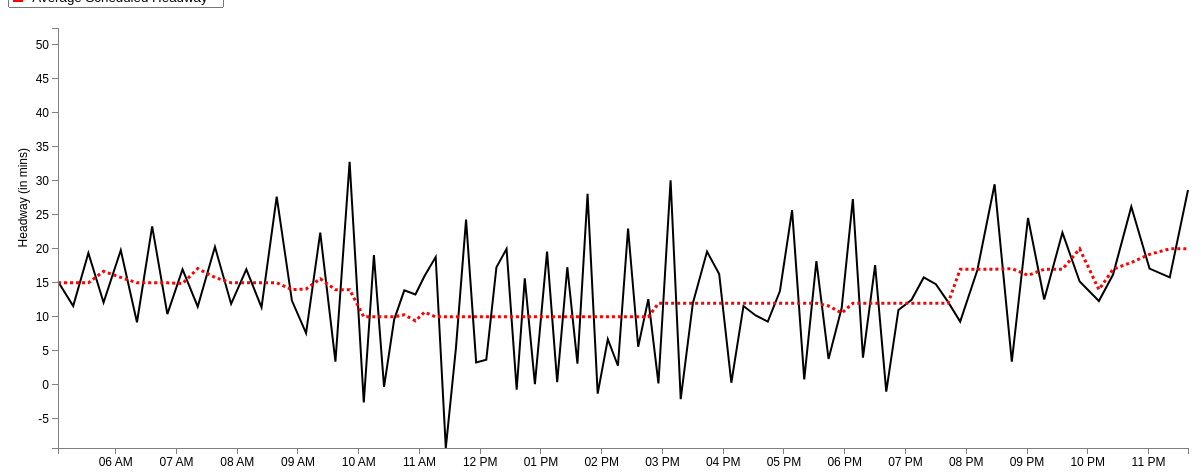
D3 v3 page, settled after 480 driven frames (8 s of simulated time); the page loaded 1 data file(s).


var margin = {top: 20, right: 20, bottom: 20, left: 50},
    width = 1200 - margin.left - margin.right,
    height = 460 - margin.top - margin.bottom;
var parseDate = d3.time.format("%H:%M").parse;
var x = d3.time.scale()
    .domain([0, 25])
    .range([0, width]);
var y = d3.scale.linear()
    .range([height, 0]);
var xAxis = d3.svg.axis()
    .scale(x)
    .ticks(d3.time.hours, 1)
    .orient("bottom");
var yAxis = d3.svg.axis()
    .scale(y)
    .orient("left");
	
//Define the line
var valueline = d3.svg.line()
    .x(function(d) { 
	 if (d.AvgStartTime > 0 && d.AvgStartTime < 1439) { //Bound for end of this day (11:59pm = 1439 mins)
	    return x(d.mytime);} })
    .y(function(d) { return y(d.AvgAct); });
	
//Define the second line

var valueline2 = d3.svg.line()

	.x(function(d) { 
	if (d.AvgStartTime > 0 && d.AvgStartTime < 1439) { //Bound for end of this day (11:59pm = 1439 mins)
	return x(d.mytime);} })
    .y(function(d) { return y(d.AvgSch); });
	
var svg = d3.select("body").append("svg")
    .attr("width", width + margin.left + margin.right)
    .attr("height", height + margin.top + margin.bottom)
  .append("g")
    .attr("transform", "translate(" + margin.left + "," + margin.top + ")");

	//Declaring the variables we need to convert to hours::minutes string
var hour; 
var hour_str;
var min; 
var min_str;
var prefix_str = "2013-03-01T";
var HMtime = d3.time.format("%H:%M");

//Retrieve the data
d3.csv("avg_23_inbound_result.csv", function(error, data) {
  data.forEach(function(d) {
  d.AvgStartTime = +d.AvgStartTime; //Set this to StartTimeInMin before we convert it
  hour = Math.floor(d.AvgStartTime/ 60); //Gives us the hour
		hour_str = hour.toString();	//Convert hour to string
			if (hour_str.length == 1) { //We add a 0 in front for correct formatting
				hour_str = "0" + hour_str;
				} 
	min = Math.floor(d.AvgStartTime % 60); //Converts to minutes
		min_str = min.toString();
			if (hour_str.length == 1) { //We add a 0 in front for correct formatting
				min_str = "0" + min_str;
				} 
	HMtime = hour_str + ":" + min_str; //Concatenate the substrings above to form HH:MM formatted string
	
	d.mytime = parseDate(HMtime);
    d.AvgAct = +d.AvgAct;
	d.AvgSch = +d.AvgSch;
	 
  });
  
  x.domain(d3.extent(data, function(d) { 
  
if (d.AvgStartTime > 0 && d.AvgStartTime < 1439) { //Bound for end of this day (11:59pm = 1439 mins)
 
  return d.mytime;}  }));
  y.domain(d3.extent(data, function(d) { return d.AvgAct; }));
  /* svg.append("path")
      .datum(data)
      .attr("class", "line")
      .attr("d", line);
	  */
	
	// Add the valueline path.
    svg.append("path")		
        .attr("class", "line")	
        .attr("d", valueline(data))
		.attr("stroke-width", 2)
		.attr("stroke", 'black');
	//Add the valueline2 path
	svg.append("path")		
		.attr("class","line")
        .attr("d", valueline2(data))
		.style("stroke-dasharray", ("3, 3"))
		.attr("stroke-width", 3)
		.attr("stroke", 'red');

  svg.append("g")
      .attr("class", "x axis")
      .attr("transform", "translate(0," + height + ")")
      .call(xAxis);
  svg.append("g")
      .attr("class", "y axis")
      .call(yAxis)
    .append("text")
      .attr("transform", "rotate(-90)")
      .attr("y", -40)
	  .attr("x", -120)
      .attr("dy", ".71em")
      .style("text-anchor", "end")
      .text("Headway (in mins)");


});


### data: avg_23_inbound_result.csv
HeadwayId, ServiceDate: chararray, StartTimeInMin, RouteName: chararray, RouteDirectionName: chararray, Trip_1: int, Trip_2: int, StopName: bytearray, ActHeadway, ScheduledHeadway, HeadwayDifference, ID, AvgAct, AvgSch, AvgStartTime, AbsDifference, AvgDifference
1, 3/1/2014, 295, 23, Inbound, 4233189, 4232975, Ashmont Station, 10, 15, -5, 1, 15.2, 15, 303, 5, 1.80
1, 3/1/2014, 297, 23, Inbound, 4233189, 4232975, Talbot Ave @ Centre St, 15, 15, 0, 2, 11.6, 15, 318, 0, 3.40
1, 3/1/2014, 299, 23, Inbound, 4233189, 4232975, Washington St @ Bowdoin St, 17, 15, 2, 3, 19.4, 15, 333, 2, 4.40
1, 3/1/2014, 301, 23, Inbound, 4233189, 4232975, Washington St @ Columbia Rd, 16, 15, 1, 4, 12.1, 16.7, 348, 1, 4.60
1, 3/1/2014, 302, 23, Inbound, 4233189, 4232975, Warren St @ Sunderland St, 16, 15, 1, 5, 19.8, 15.8, 365, 1, 4.00
1, 3/1/2014, 304, 23, Inbound, 4233189, 4232975, Warren St @ Quincy St, 17, 15, 2, 6, 9.2, 15, 381, 2, 5.80
1, 3/1/2014, 306, 23, Inbound, 4233189, 4232975, Warren St @ Moreland St, 17, 15, 2, 7, 23.3, 15, 396, 2, 8.30
1, 3/1/2014, 308, 23, Inbound, 4233189, 4232975, Dudley Station, 17, 15, 2, 8, 10.4, 15, 411, 2, 4.80
1, 3/1/2014, 310, 23, Inbound, 4233189, 4232975, Malcolm X Blvd @ Tremont St, 13, 15, -2, 9, 17, 14.9, 426, 2, 2.30
1, 3/1/2014, 312, 23, Inbound, 4233189, 4232975, Ruggles Sta - Upper Level, 14, 15, -1, 10, 11.5, 17.1, 441, 1, 5.60
2, 3/1/2014, 310, 23, Inbound, 4232975, 4232982, Ashmont Station, 14, 15, -1, 11, 20.3, 15.8, 458, 1, 4.50
2, 3/1/2014, 312, 23, Inbound, 4232975, 4232982, Talbot Ave @ Centre St, 13, 15, -2, 12, 11.9, 15, 474, 2, 3.10
2, 3/1/2014, 314, 23, Inbound, 4232975, 4232982, Washington St @ Bowdoin St, 11, 15, -4, 13, 17, 15, 489, 4, 2.40
2, 3/1/2014, 316, 23, Inbound, 4232975, 4232982, Washington St @ Columbia Rd, 12, 15, -3, 14, 11.4, 15, 504, 3, 3.60
2, 3/1/2014, 317, 23, Inbound, 4232975, 4232982, Warren St @ Sunderland St, 12, 15, -3, 15, 27.7, 15, 519, 3, 12.70
2, 3/1/2014, 319, 23, Inbound, 4232975, 4232982, Warren St @ Quincy St, 11, 15, -4, 16, 12.4, 14, 534, 4, 1.60
2, 3/1/2014, 321, 23, Inbound, 4232975, 4232982, Warren St @ Moreland St, 10, 15, -5, 17, 7.6, 14.1, 548, 5, 6.50
2, 3/1/2014, 323, 23, Inbound, 4232975, 4232982, Dudley Station, 11, 15, -4, 18, 22.4, 15.6, 562, 4, 6.80
2, 3/1/2014, 325, 23, Inbound, 4232975, 4232982, Malcolm X Blvd @ Tremont St, 12, 15, -3, 19, 3.4, 14, 577, 3, 10.60
2, 3/1/2014, 327, 23, Inbound, 4232975, 4232982, Ruggles Sta - Upper Level, 10, 15, -5, 20, 32.8, 14, 591, 5, 18.80
3, 3/1/2014, 325, 23, Inbound, 4232982, 4233018, Ashmont Station, 16, 15, 1, 21, -2.6, 10, 605, 1, 12.60
3, 3/1/2014, 327, 23, Inbound, 4232982, 4233018, Talbot Ave @ Centre St, 18, 15, 3, 22, 19.1, 10, 615, 3, 9.10
3, 3/1/2014, 329, 23, Inbound, 4232982, 4233018, Washington St @ Bowdoin St, 19, 15, 4, 23, -0.3, 10, 625, 4, 10.30
3, 3/1/2014, 331, 23, Inbound, 4232982, 4233018, Washington St @ Columbia Rd, 20, 15, 5, 24, 9.6, 10, 635, 5, 1.80
3, 3/1/2014, 332, 23, Inbound, 4232982, 4233018, Warren St @ Sunderland St, 20, 15, 5, 25, 13.9, 10.3, 645, 5, 3.60
3, 3/1/2014, 334, 23, Inbound, 4232982, 4233018, Warren St @ Quincy St, 20, 15, 5, 26, 13.3, 9.4, 656, 5, 3.90
3, 3/1/2014, 336, 23, Inbound, 4232982, 4233018, Warren St @ Moreland St, 20, 15, 5, 27, 16, 10.7, 665, 5, 5.30
3, 3/1/2014, 338, 23, Inbound, 4232982, 4233018, Dudley Station, 19, 15, 4, 28, 18.8, 10, 676, 4, 8.80
3, 3/1/2014, 340, 23, Inbound, 4232982, 4233018, Malcolm X Blvd @ Tremont St, 20, 15, 5, 29, -9.3, 10, 686, 5, 19.30
3, 3/1/2014, 342, 23, Inbound, 4232982, 4233018, Ruggles Sta - Upper Level, 22, 15, 7, 30, 5.4, 10, 696, 7, 4.60
4, 3/1/2014, 340, 23, Inbound, 4233018, 4233191, Ashmont Station, 8, 15, -7, 31, 24.3, 10, 706, 7, 14.30
4, 3/1/2014, 342, 23, Inbound, 4233018, 4233191, Talbot Ave @ Centre St, 14, 15, -1, 32, 3.3, 10, 716, 1, 6.70
4, 3/1/2014, 344, 23, Inbound, 4233018, 4233191, Washington St @ Bowdoin St, 14, 15, -1, 33, 3.7, 10, 726, 1, 6.30
4, 3/1/2014, 346, 23, Inbound, 4233018, 4233191, Washington St @ Columbia Rd, 12, 15, -3, 34, 17.3, 10, 736, 3, 7.30
4, 3/1/2014, 347, 23, Inbound, 4233018, 4233191, Warren St @ Sunderland St, 12, 17, -5, 35, 20, 10, 746, 5, 10.00
4, 3/1/2014, 349, 23, Inbound, 4233018, 4233191, Warren St @ Quincy St, 12, 17, -5, 36, -0.7, 10, 756, 5, 10.70
4, 3/1/2014, 351, 23, Inbound, 4233018, 4233191, Warren St @ Moreland St, 12, 18, -6, 37, 15.67, 10, 764, 6, 5.89
4, 3/1/2014, 353, 23, Inbound, 4233018, 4233191, Dudley Station, 12, 18, -6, 38, 0.1111, 10, 774, 6, 9.89
4, 3/1/2014, 355, 23, Inbound, 4233018, 4233191, Malcolm X Blvd @ Tremont St, 13, 18, -5, 39, 19.6, 10, 786, 5, 9.60
4, 3/1/2014, 357, 23, Inbound, 4233018, 4233191, Ruggles Sta - Upper Level, 12, 19, -7, 40, 0.4, 10, 796, 7, 9.60
5, 3/1/2014, 355, 23, Inbound, 4233191, 4232977, Ashmont Station, 20, 15, 5, 41, 17.3, 10, 806, 5, 7.30
5, 3/1/2014, 357, 23, Inbound, 4233191, 4232977, Talbot Ave @ Centre St, 16, 15, 1, 42, 3.1, 10, 816, 1, 6.90
5, 3/1/2014, 359, 23, Inbound, 4233191, 4232977, Washington St @ Bowdoin St, 16, 16, 0, 43, 28.1, 10, 826, 0, 18.10
5, 3/1/2014, 361, 23, Inbound, 4233191, 4232977, Washington St @ Columbia Rd, 19, 16, 3, 44, -1.3, 10, 836, 3, 11.30
5, 3/1/2014, 364, 23, Inbound, 4233191, 4232977, Warren St @ Sunderland St, 21, 16, 5, 45, 6.7, 10, 846, 5, 3.30
5, 3/1/2014, 366, 23, Inbound, 4233191, 4232977, Warren St @ Quincy St, 21, 16, 5, 46, 2.8, 10, 856, 5, 7.20
5, 3/1/2014, 369, 23, Inbound, 4233191, 4232977, Warren St @ Moreland St, 22, 16, 6, 47, 23, 10, 866, 6, 13.00
5, 3/1/2014, 371, 23, Inbound, 4233191, 4232977, Dudley Station, 22, 16, 6, 48, 5.6, 10, 876, 6, 4.40
5, 3/1/2014, 373, 23, Inbound, 4233191, 4232977, Malcolm X Blvd @ Tremont St, 20, 16, 4, 49, 12.6, 10, 886, 4, 3.20
5, 3/1/2014, 376, 23, Inbound, 4233191, 4232977, Ruggles Sta - Upper Level, 21, 16, 5, 50, 0.2, 12, 896, 5, 11.80
6, 3/1/2014, 370, 23, Inbound, 4232977, 4232984, Ashmont Station, 10, 15, -5, 51, 30.1, 12, 908, 5, 18.10
6, 3/1/2014, 372, 23, Inbound, 4232977, 4232984, Talbot Ave @ Centre St, 12, 15, -3, 52, -2.111, 12, 918, 3, 14.11
… [head cut at 6 KiB]